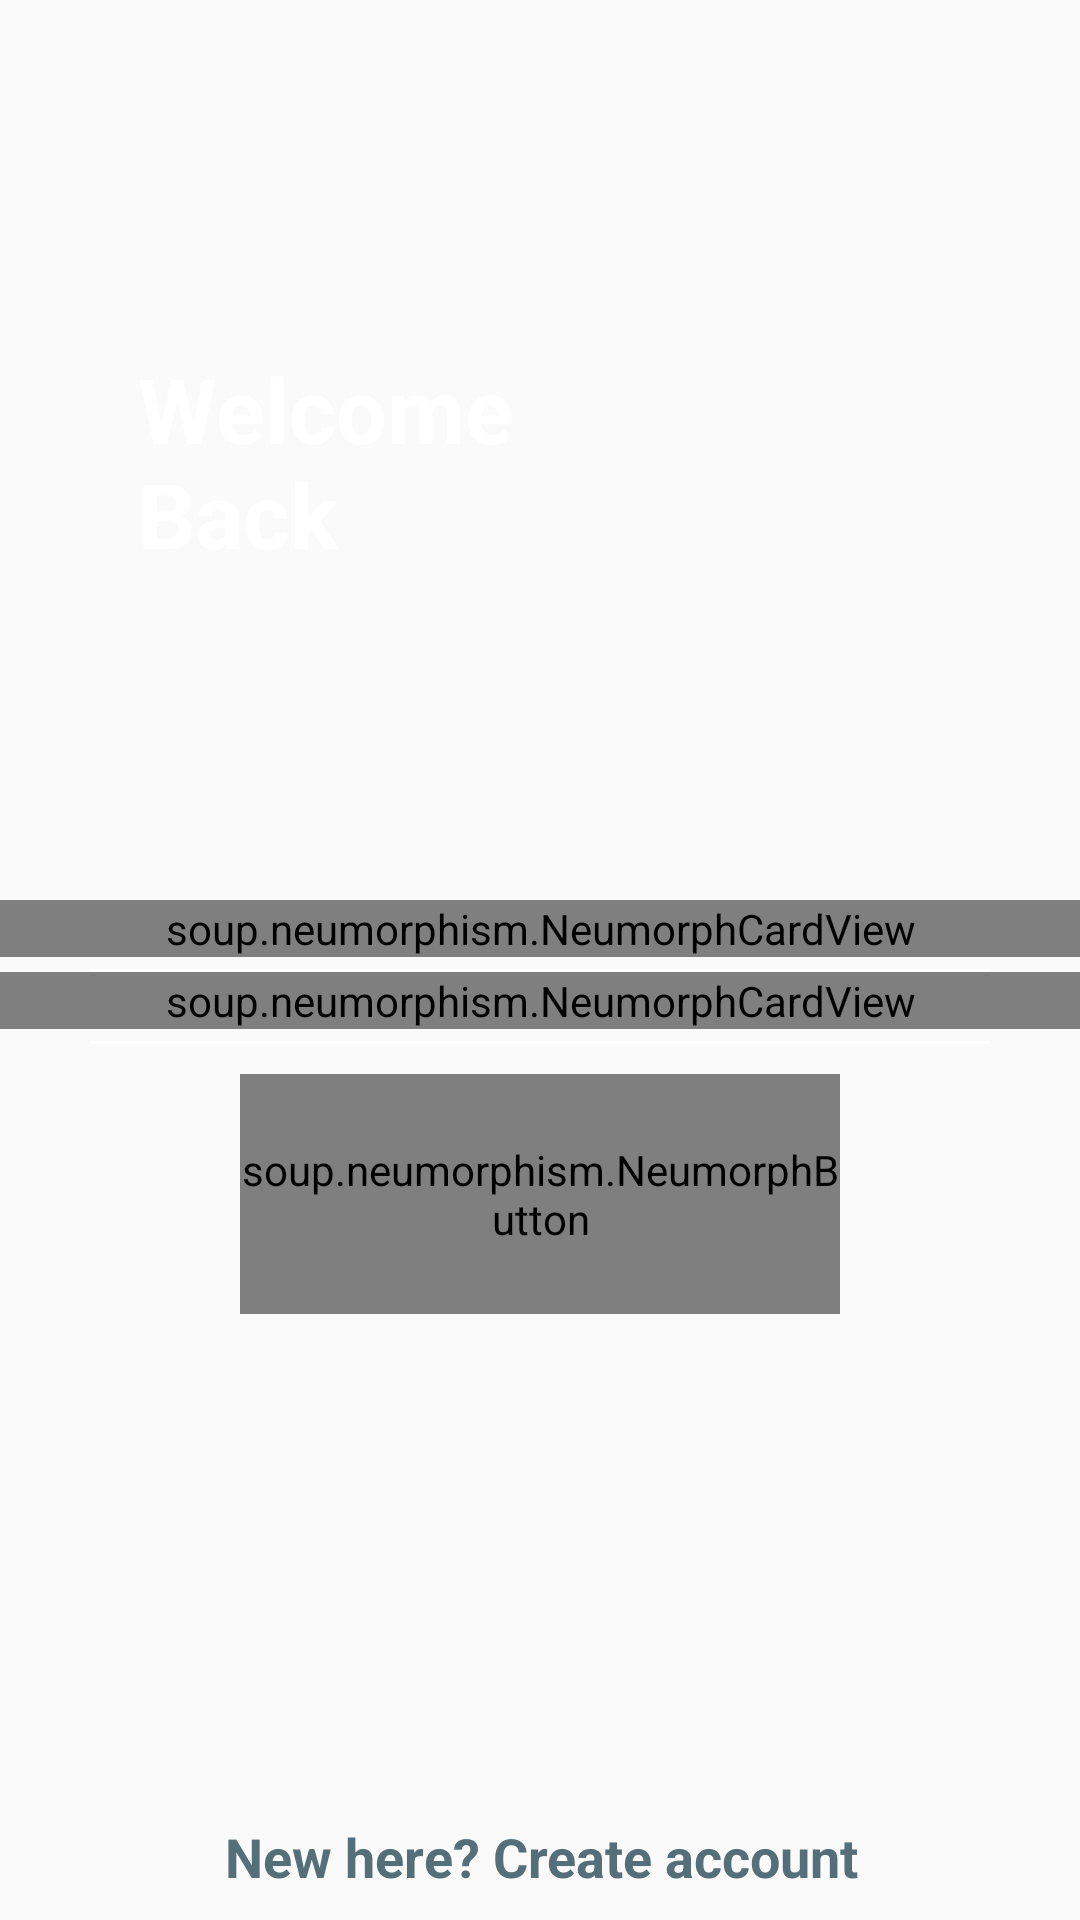

This screen was rendered from an Android layout file. Write that file and the resources it references.
<!-- AndroidManifest.xml: application theme AppTheme -->
<!-- res/layout/activity_main.xml -->
<?xml version="1.0" encoding="utf-8"?>
<androidx.constraintlayout.widget.ConstraintLayout xmlns:android="http://schemas.android.com/apk/res/android"
    xmlns:app="http://schemas.android.com/apk/res-auto"
    xmlns:tools="http://schemas.android.com/tools"
    android:layout_width="match_parent"
    android:layout_height="match_parent"
    tools:context=".MainActivity">


    <ImageView
        android:id="@+id/imageView"
        android:layout_width="match_parent"
        android:layout_height="600dp"
        android:scaleType="centerCrop"
        android:src="@drawable/background_image_one_signin"
        tools:ignore="MissingConstraints"
        android:contentDescription="TODO" />

    <TextView
        android:layout_width="wrap_content"
        android:layout_height="wrap_content"
        android:layout_marginStart="8dp"
        android:layout_marginTop="116dp"
        android:layout_marginEnd="8dp"
        android:text="@string/welcome_nback"
        android:fontFamily="sans-serif"
        android:textColor="@android:color/white"
        android:textSize="30sp"
        android:textStyle="bold"
        app:layout_constraintEnd_toEndOf="parent"
        app:layout_constraintHorizontal_bias="0.174"
        app:layout_constraintStart_toStartOf="parent"
        app:layout_constraintTop_toTopOf="@+id/imageView" />

    <LinearLayout
        android:layout_width="match_parent"
        android:layout_height="match_parent"
        android:layout_marginTop="300dp"
        android:layout_marginBottom="150dp"
        android:orientation="vertical">
        <soup.neumorphism.NeumorphCardView
            android:layout_width="match_parent"
            android:layout_height="wrap_content"
            app:neumorph_shadowElevation="6dp"
            app:neumorph_shadowColorLight="@color/cardview_light_background"
            app:neumorph_lightSource="leftTop"
            app:neumorph_shapeType="pressed">
            <EditText
                android:id="@+id/emailinputsi"
                android:layout_width="match_parent"
                android:layout_height="wrap_content"
                android:layout_marginStart="30dp"
                android:layout_marginEnd="30dp"
                android:backgroundTint="@android:color/transparent"
                android:hint="Email"
                android:inputType="textEmailAddress"
                android:padding="15dp"
                android:textColor="#292929"
                android:textColorHint="#797979" />
        </soup.neumorphism.NeumorphCardView>


        <RelativeLayout
            android:layout_width="match_parent"
            android:layout_height="1dp"
            android:layout_marginStart="30dp"
            android:layout_marginTop="4dp"
            android:layout_marginEnd="30dp"
            android:background="@color/cardview_light_background" />
        <soup.neumorphism.NeumorphCardView
            android:layout_width="match_parent"
            android:layout_height="wrap_content"
            app:neumorph_shadowElevation="6dp"
            app:neumorph_shadowColorLight="@color/cardview_light_background"
            app:neumorph_lightSource="leftTop"
            app:neumorph_shapeType="pressed">



        <EditText
            android:id="@+id/passwordinputsi"
            android:layout_width="match_parent"
            android:layout_height="wrap_content"
            android:layout_marginStart="30dp"
            android:layout_marginEnd="30dp"
            android:backgroundTint="@android:color/transparent"
            android:hint="Password"
            android:inputType="textPassword"
            android:padding="15dp"
            android:textColor="#292929"
            android:textColorHint="#797979" />
        </soup.neumorphism.NeumorphCardView>
        <RelativeLayout
            android:layout_width="match_parent"
            android:layout_height="1dp"
            android:layout_marginStart="30dp"
            android:layout_marginTop="4dp"
            android:layout_marginEnd="30dp"
            android:background="@color/cardview_light_background" />

        <RelativeLayout
            android:layout_width="match_parent"
            android:layout_marginTop="10dp"
            android:layout_height="wrap_content">


            <soup.neumorphism.NeumorphButton
                android:id="@+id/Signin"
                android:layout_width="200dp"
                android:layout_height="80dp"
                android:layout_centerHorizontal="true"
                android:gravity="center"
                android:text="@string/sign_in"
                android:textAlignment="center"
                android:textColor="#191919"
                android:textSize="25sp"
                android:textStyle="bold"
                app:neumorph_shapeType="flat">

            </soup.neumorphism.NeumorphButton>


        </RelativeLayout>

    </LinearLayout>


    <TextView
        android:id="@+id/Signuprtn"
        android:layout_width="306dp"
        android:layout_height="38dp"
        android:gravity="center"
        android:text="@string/new_here_create_account"
        android:textAlignment="center"
        android:textAppearance="@style/new_here_cr"
        android:textSize="18sp"
        android:textStyle="bold"
        app:layout_constraintBottom_toBottomOf="parent"
        app:layout_constraintEnd_toEndOf="parent"
        app:layout_constraintHorizontal_bias="0.504"
        app:layout_constraintStart_toStartOf="parent"
        app:layout_constraintTop_toBottomOf="@+id/imageView"
        app:layout_constraintVertical_bias="0.0"
        tools:ignore="MissingConstraints,OnClick">

    </TextView>

    <TextView
        android:id="@+id/forgotpassrtn"
        android:layout_width="200dp"
        android:layout_height="60dp"

        android:layout_marginBottom="64dp"
        android:gravity="center"
        android:text="@string/forgot_your_password"
        android:textAlignment="center"
        android:textAppearance="@style/new_here_cr"
        android:textSize="18sp"
        android:textStyle="bold"
        app:layout_constraintBottom_toBottomOf="parent"
        app:layout_constraintEnd_toEndOf="parent"
        app:layout_constraintHorizontal_bias="0.497"
        app:layout_constraintStart_toStartOf="parent"
        app:layout_constraintTop_toBottomOf="@+id/Signuprtn"
        app:layout_constraintVertical_bias="0.0">

    </TextView>


</androidx.constraintlayout.widget.ConstraintLayout>
<!-- resources referenced by this layout -->
<resources>
  <string name="forgot_your_password">Forgot your password?</string>
  <string name="new_here_create_account">New here? Create account</string>
  <string name="sign_in">Sign in</string>
  <string name="welcome_nback">Welcome\nBack</string>
  <style name="new_here_cr">
  
          <item name="android:textSize">
              20sp
          </item>
  
          <item name="android:textColor">
              #546E7A
          </item>
  
      </style>
  <style name="AppTheme" parent="Theme.AppCompat.Light.NoActionBar">
          
  
      </style>
</resources>
